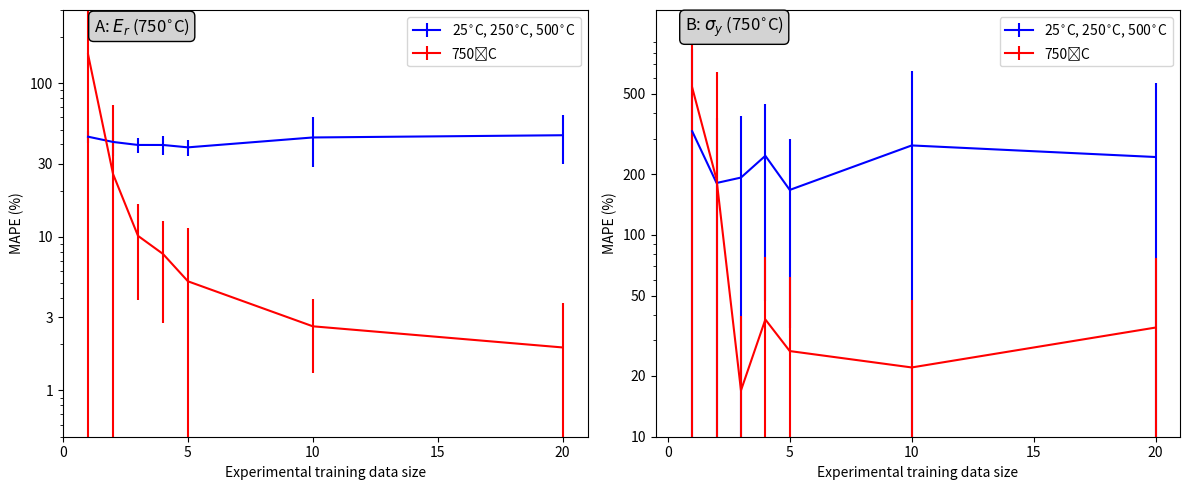

Write the Python code that produced this figure. (Note: this script raises an exception after producing the figure.)
import matplotlib.pyplot as plt

'''
n = [1, 2, 3, 4, 5, 10, 20]
n1 = n
# 25˚C
Ti25E = [18.619205, 6.8593493, 6.0983825, 6.091887, 5.298505, 5.2244196, 3.6239312]
εTi25E = [1.6743975, 2.5646875, 1.9379541, 1.4813129, 1.9537387, 1.9212662, 2.01604]
Ti25σ = [34.068943, 18.617916, 43.272, 23.271488, 21.895184, 19.204937, 34.49958]
εTi25σ = [24.325975, 18.127224, 33.714092, 22.803173, 17.10482, 17.321714, 36.6192]
# 250˚C
Ti250E = [70.95709, 7.5985556, 8.114405, 1.6784289, 2.1151547, 1.8030748, 1.7651669]
εTi250E = [31.052818, 10.786752, 13.492649, 1.3040054, 1.0622171, 1.1414853, 1.182222]
Ti250σ = [261.21823, 25.825928, 49.60928, 17.916042, 17.266216, 16.254345, 47.430775]
εTi250σ = [270.2345, 23.495884, 65.91791, 15.266485, 21.114838, 16.953184, 59.20635]
# 500˚C/250˚C
Ti500E = [46.683464, 38.522774, 24.701038, 22.080563, 22.1474, 21.659185, 16.620623]
εTi500E = [6.765701, 10.513843, 11.301726, 10.384357, 9.72246, 11.2682905, 11.029994]
Ti500σ = [84.67531, 105.72215, 45.78838, 69.46997, 60.99529, 55.9422, 49.83204]
εTi500σ = [46.46603, 74.18298, 39.670254, 57.913757, 35.607227, 45.5547, 38.628445]
# 25˚C/250˚C
Ti25250E = [41.319565, 34.81656, 33.59124, 31.09554, 33.010456, 32.823563, 40.46569]
εTi25250E = [1.6541697, 6.365257, 4.6176863, 2.6873071, 3.4111104, 2.5400345, 8.93229]
Ti25250σ = [168.42062, 67.375565, 123.53137, 152.6323, 187.2847, 97.121, 52.3555]
εTi25250σ = [240.32188, 32.01899, 141.78886, 136.91542, 330.77194, 63.82302, 58.671406]

fig, (ax1, ax2) = plt.subplots(1, 2, figsize=(12, 5))
ax1.errorbar(n, Ti25E, yerr = εTi25E, color = 'blue', label = "25˚C")
ax1.errorbar(n, Ti250E, yerr = εTi250E, color = 'red', label = "250˚C")
ax1.set_yscale('log')
ax1.set_ylim([0.5, 200])
ax1.set_xlim([0, 21])
ax1.set_xticks([0, 5, 10, 15, 20])
ax1.set_yticks([1, 3, 10, 30, 100])
ax1.set_yticklabels([1, 3, 10, 30, 100])
ax1.legend()
ax1.set_ylabel("MAPE (%)")
ax1.set_xlabel("Experimental training data size")
ax1.annotate("A: $E_{r}$", xy=(0.15, 0.95), xycoords="axes fraction",
              fontsize=12, ha="center",
              bbox=dict(boxstyle="round,pad=0.3", edgecolor="black", facecolor="lightgray"))

ax2.errorbar(n1, Ti25σ, yerr = εTi25σ, color = 'blue', label = "25˚C")
ax2.errorbar(n1, Ti250σ, yerr = εTi250σ, color = 'red', label = "25˚C")
ax2.set_yscale('log')
ax2.set_ylim([10, 600])
ax2.set_xlim([-0.5, 21])
ax2.set_xticks([0, 5, 10, 15, 20])
ax2.set_yticks([10, 20, 50, 100, 200, 500])
ax2.set_yticklabels([10, 20, 50, 100, 200, 500])
ax2.legend()
ax2.set_ylabel("MAPE (%)")
ax2.set_xlabel("Experimental training data size")
plt.subplots_adjust(bottom=0.180)
fig.tight_layout()
ax2.annotate("B: $\sigma_{y}$", xy=(0.15, 0.95), xycoords="axes fraction",
              fontsize=12, ha="center",
              bbox=dict(boxstyle="round,pad=0.3", edgecolor="black", facecolor="lightgray"))
plt.savefig("/Users/<user>/Desktop/figure1.jpeg", dpi=800, bbox_inches="tight")
plt.show()
'''
'''
fig, (ax1, ax2) = plt.subplots(1, 2, figsize=(12, 5))
ax1.errorbar(n, Ti25250E, yerr = εTi25250E, color = 'blue', label = "25˚C")
ax1.errorbar(n, Ti250E, yerr = εTi250E, color = 'red', label = "250˚C")
ax1.errorbar(n, Ti500E, yerr = εTi500E, color = 'black', label = "500˚C")
ax1.set_yscale('log')
ax1.set_ylim([0.5, 200])
ax1.set_xlim([0, 21])
ax1.set_xticks([0, 5, 10, 15, 20])
ax1.set_yticks([1, 3, 10, 30, 100])
ax1.set_yticklabels([1, 3, 10, 30, 100])
ax1.legend()
ax1.set_ylabel("MAPE (%)")
ax1.set_xlabel("Experimental training data size")
ax1.annotate("A: $E_{r}$ (250˚C)", xy=(0.15, 0.95), xycoords="axes fraction",
              fontsize=12, ha="center",
              bbox=dict(boxstyle="round,pad=0.3", edgecolor="black", facecolor="lightgray"))

ax2.errorbar(n1, Ti25250σ, yerr = εTi25250σ, color = 'blue', label = "25˚C")
ax2.errorbar(n1, Ti250σ, yerr = εTi250σ, color = 'red', label = "250˚C")
ax2.errorbar(n1, Ti500σ, yerr = εTi500σ, color = 'black', label = "500˚C")
ax2.set_yscale('log')
ax2.set_ylim([10, 600])
ax2.set_xlim([-0.5, 21])
ax2.set_xticks([0, 5, 10, 15, 20])
ax2.set_yticks([10, 20, 50, 100, 200, 500])
ax2.set_yticklabels([10, 20, 50, 100, 200, 500])
ax2.legend()
ax2.set_ylabel("MAPE (%)")
ax2.set_xlabel("Experimental training data size")
plt.subplots_adjust(bottom=0.180)
fig.tight_layout()
ax2.annotate("B: $\sigma_{y}$ (250˚C)", xy=(0.15, 0.95), xycoords="axes fraction",
              fontsize=12, ha="center",
              bbox=dict(boxstyle="round,pad=0.3", edgecolor="black", facecolor="lightgray"))
plt.savefig("/Users/<user>/Desktop/figure2.jpeg", dpi=800, bbox_inches="tight")
plt.show()
'''

n = [1, 2, 3, 4, 5, 10, 20]
n1 = n
# 25˚C
Ti750E = [154.16795, 25.680262, 10.1573925, 7.744658, 5.137566, 2.6173031, 1.9064773]
εTi750E = [158.71921, 47.042423, 6.292157, 5.007044, 6.3082805, 1.3194628, 1.7983129]
Ti750σ = [537.51544, 187.94482, 16.950771, 38.089996, 26.567835, 22.038841, 34.741573]
εTi750σ = [822.8985, 455.4716, 22.714993, 39.45992, 35.60631, 25.618887, 42.27451]
# 250˚C
Ti25250500E = [44.90654, 41.499107, 39.673485, 39.662952, 38.275635, 44.390118, 45.897182]
εTi25250500E = [4.357474, 8.017073, 4.3895893, 5.539613, 4.685218, 15.8127165, 15.998017]
Ti25250500σ = [326.08405, 180.70842, 192.22061, 246.42114, 166.95808, 277.3227, 243.02325]
εTi25250500σ = [507.5874, 199.93362, 193.73439, 199.61105, 132.54443, 372.73825, 322.32126]

fig, (ax1, ax2) = plt.subplots(1, 2, figsize=(12, 5))
ax1.errorbar(n, Ti25250500E, yerr = εTi25250500E, color = 'blue', label = "25$^{\circ}$C, 250$^{\circ}$C, 500$^{\circ}$C")
ax1.errorbar(n, Ti750E, yerr = εTi750E, color = 'red', label = "750˚C")
ax1.set_yscale('log')
ax1.set_ylim([0.5, 300])
ax1.set_xlim([0, 21])
ax1.set_xticks([0, 5, 10, 15, 20])
ax1.set_yticks([1, 3, 10, 30, 100])
ax1.set_yticklabels([1, 3, 10, 30, 100])
ax1.legend()
ax1.set_ylabel("MAPE (%)")
ax1.set_xlabel("Experimental training data size")
ax1.annotate("A: $E_{r}$ (750$^{\circ}$C)", xy=(0.15, 0.95), xycoords="axes fraction",
              fontsize=12, ha="center",
              bbox=dict(boxstyle="round,pad=0.3", edgecolor="black", facecolor="lightgray"))

ax2.errorbar(n1, Ti25250500σ, yerr = εTi25250500σ, color = 'blue', label = "25$^{\circ}$C, 250$^{\circ}$C, 500$^{\circ}$C")
ax2.errorbar(n1, Ti750σ, yerr = εTi750σ, color = 'red', label = "750˚C")
ax2.set_yscale('log')
ax2.set_ylim([10, 1300])
ax2.set_xlim([-0.5, 21])
ax2.set_xticks([0, 5, 10, 15, 20])
ax2.set_yticks([10, 20, 50, 100, 200, 500])
ax2.set_yticklabels([10, 20, 50, 100, 200, 500])
ax2.legend()
ax2.set_ylabel("MAPE (%)")
ax2.set_xlabel("Experimental training data size")
plt.subplots_adjust(bottom=0.180)
fig.tight_layout()
ax2.annotate("B: $\sigma_{y}$ (750$^{\circ}$C)", xy=(0.15, 0.95), xycoords="axes fraction",
              fontsize=12, ha="center",
              bbox=dict(boxstyle="round,pad=0.3", edgecolor="black", facecolor="lightgray"))
plt.savefig("/Users/<user>/Desktop/figure3.jpeg", dpi=800, bbox_inches="tight")
plt.show()